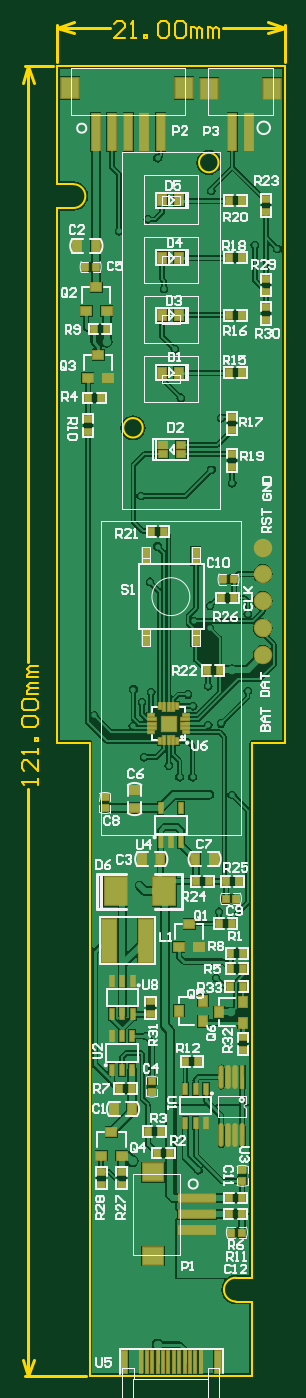
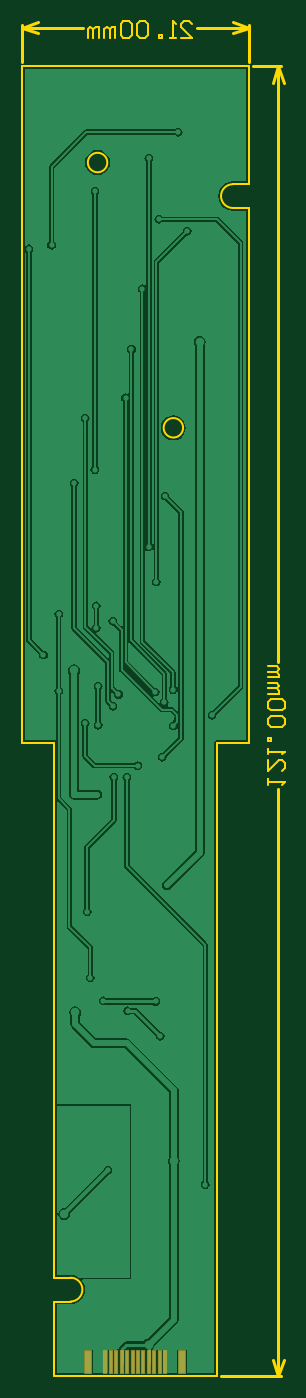
Circuit board: 10 layer files. Board 24.3 x 125.1 mm.
- drill: 风扇_V1.9.DRL (1966 bytes)
- bottom_copper: 风扇_V1.9.GBL (26276 bytes)
- bottom_silk: 风扇_V1.9.GBO (1809 bytes)
- paste: 风扇_V1.9.GBP (2049 bytes)
- bottom_mask: 风扇_V1.9.GBS (2054 bytes)
- outline: 风扇_V1.9.GKO (4417 bytes)
- top_copper: 风扇_V1.9.GTL (52779 bytes)
- top_silk: 风扇_V1.9.GTO (36858 bytes)
- paste: 风扇_V1.9.GTP (5336 bytes)
- top_mask: 风扇_V1.9.GTS (6082 bytes)

=== drill: 风扇_V1.9.DRL (1966 bytes, source withheld) ===
=== bottom_copper: 风扇_V1.9.GBL (26276 bytes, source omitted) ===
=== bottom_silk: 风扇_V1.9.GBO ===
%FSLAX25Y25*%
%MOIN*%
G70*
G01*
G75*
G04 Layer_Color=32896*
%ADD10C,0.05906*%
%ADD11R,0.02362X0.02756*%
%ADD12R,0.02756X0.02362*%
%ADD13R,0.03150X0.03937*%
%ADD14R,0.03937X0.03150*%
%ADD15R,0.02559X0.02165*%
%ADD16R,0.02165X0.02559*%
%ADD17R,0.03543X0.03150*%
%ADD18R,0.03543X0.03150*%
%ADD19R,0.01575X0.03937*%
%ADD20O,0.01181X0.07874*%
%ADD21R,0.01181X0.07874*%
%ADD22R,0.02362X0.07874*%
%ADD23R,0.01063X0.07874*%
%ADD24R,0.05118X0.05118*%
%ADD25R,0.00787X0.02362*%
%ADD26R,0.00787X0.03150*%
%ADD27R,0.02362X0.00787*%
%ADD28R,0.03150X0.00787*%
%ADD29R,0.05118X0.15748*%
%ADD30R,0.06299X0.07480*%
%ADD31R,0.02756X0.13386*%
%ADD32R,0.02756X0.06102*%
%ADD33R,0.07874X0.10000*%
%ADD34R,0.07480X0.06299*%
%ADD35R,0.13386X0.02756*%
%ADD36R,0.03150X0.02559*%
%ADD37R,0.03150X0.03543*%
%ADD38R,0.03150X0.03543*%
%ADD39C,0.01575*%
%ADD40C,0.01000*%
%ADD41C,0.02362*%
%ADD42C,0.00787*%
%ADD43C,0.01181*%
%ADD44C,0.01969*%
%ADD45C,0.03150*%
%ADD46C,0.00500*%
%ADD47C,0.00591*%
%ADD48C,0.00394*%
%ADD49C,0.00600*%
%ADD50C,0.00197*%
%ADD51C,0.00709*%
%ADD52C,0.01200*%
%ADD53C,0.06706*%
%ADD54R,0.03162X0.03556*%
%ADD55R,0.03556X0.03162*%
%ADD56R,0.03950X0.04737*%
%ADD57R,0.04737X0.03950*%
%ADD58R,0.03359X0.02965*%
%ADD59R,0.02965X0.03359*%
%ADD60R,0.04343X0.03950*%
%ADD61R,0.04343X0.03950*%
%ADD62R,0.02375X0.04737*%
%ADD63O,0.01981X0.08674*%
%ADD64R,0.01981X0.08674*%
%ADD65R,0.03162X0.08674*%
%ADD66R,0.01863X0.08674*%
%ADD67R,0.05918X0.05918*%
%ADD68R,0.01587X0.03162*%
%ADD69R,0.01587X0.03950*%
%ADD70R,0.03162X0.01587*%
%ADD71R,0.03950X0.01587*%
%ADD72R,0.05918X0.16548*%
%ADD73R,0.07099X0.08280*%
%ADD74R,0.03556X0.14186*%
%ADD75R,0.03556X0.06902*%
%ADD76R,0.08674X0.10800*%
%ADD77R,0.08280X0.07099*%
%ADD78R,0.14186X0.03556*%
%ADD79R,0.03950X0.03359*%
%ADD80R,0.03950X0.04343*%
%ADD81R,0.03950X0.04343*%
M02*

=== paste: 风扇_V1.9.GBP ===
%FSLAX25Y25*%
%MOIN*%
G70*
G01*
G75*
G04 Layer_Color=128*
%ADD10C,0.05906*%
%ADD11R,0.02362X0.02756*%
%ADD12R,0.02756X0.02362*%
%ADD13R,0.03150X0.03937*%
%ADD14R,0.03937X0.03150*%
%ADD15R,0.02559X0.02165*%
%ADD16R,0.02165X0.02559*%
%ADD17R,0.03543X0.03150*%
%ADD18R,0.03543X0.03150*%
%ADD19R,0.01575X0.03937*%
%ADD20O,0.01181X0.07874*%
%ADD21R,0.01181X0.07874*%
%ADD22R,0.02362X0.07874*%
%ADD23R,0.01063X0.07874*%
%ADD24R,0.05118X0.05118*%
%ADD25R,0.00787X0.02362*%
%ADD26R,0.00787X0.03150*%
%ADD27R,0.02362X0.00787*%
%ADD28R,0.03150X0.00787*%
%ADD29R,0.05118X0.15748*%
%ADD30R,0.06299X0.07480*%
%ADD31R,0.02756X0.13386*%
%ADD32R,0.02756X0.06102*%
%ADD33R,0.07874X0.10000*%
%ADD34R,0.07480X0.06299*%
%ADD35R,0.13386X0.02756*%
%ADD36R,0.03150X0.02559*%
%ADD37R,0.03150X0.03543*%
%ADD38R,0.03150X0.03543*%
%ADD39C,0.01575*%
%ADD40C,0.01000*%
%ADD41C,0.02362*%
%ADD42C,0.00787*%
%ADD43C,0.01181*%
%ADD44C,0.01969*%
%ADD45C,0.03150*%
%ADD46C,0.00500*%
%ADD47C,0.00591*%
%ADD48C,0.00394*%
%ADD49C,0.00600*%
%ADD50C,0.00197*%
%ADD51C,0.00709*%
%ADD52C,0.01200*%
%ADD53C,0.06706*%
%ADD54R,0.03162X0.03556*%
%ADD55R,0.03556X0.03162*%
%ADD56R,0.03950X0.04737*%
%ADD57R,0.04737X0.03950*%
%ADD58R,0.03359X0.02965*%
%ADD59R,0.02965X0.03359*%
%ADD60R,0.04343X0.03950*%
%ADD61R,0.04343X0.03950*%
%ADD62R,0.02375X0.04737*%
%ADD63O,0.01981X0.08674*%
%ADD64R,0.01981X0.08674*%
%ADD65R,0.03162X0.08674*%
%ADD66R,0.01863X0.08674*%
%ADD67R,0.05918X0.05918*%
%ADD68R,0.01587X0.03162*%
%ADD69R,0.01587X0.03950*%
%ADD70R,0.03162X0.01587*%
%ADD71R,0.03950X0.01587*%
%ADD72R,0.05918X0.16548*%
%ADD73R,0.07099X0.08280*%
%ADD74R,0.03556X0.14186*%
%ADD75R,0.03556X0.06902*%
%ADD76R,0.08674X0.10800*%
%ADD77R,0.08280X0.07099*%
%ADD78R,0.14186X0.03556*%
%ADD79R,0.03950X0.03359*%
%ADD80R,0.03950X0.04343*%
%ADD81R,0.03950X0.04343*%
D22*
X58438Y-471340D02*
D03*
X24422D02*
D03*
D23*
X42414D02*
D03*
X44383D02*
D03*
X46351D02*
D03*
X48320D02*
D03*
X50288D02*
D03*
X52257D02*
D03*
X40446D02*
D03*
X38477D02*
D03*
X36509D02*
D03*
X34540D02*
D03*
X32572D02*
D03*
X30603D02*
D03*
M02*

=== bottom_mask: 风扇_V1.9.GBS ===
%FSLAX25Y25*%
%MOIN*%
G70*
G01*
G75*
G04 Layer_Color=16711935*
%ADD10C,0.05906*%
%ADD11R,0.02362X0.02756*%
%ADD12R,0.02756X0.02362*%
%ADD13R,0.03150X0.03937*%
%ADD14R,0.03937X0.03150*%
%ADD15R,0.02559X0.02165*%
%ADD16R,0.02165X0.02559*%
%ADD17R,0.03543X0.03150*%
%ADD18R,0.03543X0.03150*%
%ADD19R,0.01575X0.03937*%
%ADD20O,0.01181X0.07874*%
%ADD21R,0.01181X0.07874*%
%ADD22R,0.02362X0.07874*%
%ADD23R,0.01063X0.07874*%
%ADD24R,0.05118X0.05118*%
%ADD25R,0.00787X0.02362*%
%ADD26R,0.00787X0.03150*%
%ADD27R,0.02362X0.00787*%
%ADD28R,0.03150X0.00787*%
%ADD29R,0.05118X0.15748*%
%ADD30R,0.06299X0.07480*%
%ADD31R,0.02756X0.13386*%
%ADD32R,0.02756X0.06102*%
%ADD33R,0.07874X0.10000*%
%ADD34R,0.07480X0.06299*%
%ADD35R,0.13386X0.02756*%
%ADD36R,0.03150X0.02559*%
%ADD37R,0.03150X0.03543*%
%ADD38R,0.03150X0.03543*%
%ADD39C,0.01575*%
%ADD40C,0.01000*%
%ADD41C,0.02362*%
%ADD42C,0.00787*%
%ADD43C,0.01181*%
%ADD44C,0.01969*%
%ADD45C,0.03150*%
%ADD46C,0.00500*%
%ADD47C,0.00591*%
%ADD48C,0.00394*%
%ADD49C,0.00600*%
%ADD50C,0.00197*%
%ADD51C,0.00709*%
%ADD52C,0.01200*%
%ADD53C,0.06706*%
%ADD54R,0.03162X0.03556*%
%ADD55R,0.03556X0.03162*%
%ADD56R,0.03950X0.04737*%
%ADD57R,0.04737X0.03950*%
%ADD58R,0.03359X0.02965*%
%ADD59R,0.02965X0.03359*%
%ADD60R,0.04343X0.03950*%
%ADD61R,0.04343X0.03950*%
%ADD62R,0.02375X0.04737*%
%ADD63O,0.01981X0.08674*%
%ADD64R,0.01981X0.08674*%
%ADD65R,0.03162X0.08674*%
%ADD66R,0.01863X0.08674*%
%ADD67R,0.05918X0.05918*%
%ADD68R,0.01587X0.03162*%
%ADD69R,0.01587X0.03950*%
%ADD70R,0.03162X0.01587*%
%ADD71R,0.03950X0.01587*%
%ADD72R,0.05918X0.16548*%
%ADD73R,0.07099X0.08280*%
%ADD74R,0.03556X0.14186*%
%ADD75R,0.03556X0.06902*%
%ADD76R,0.08674X0.10800*%
%ADD77R,0.08280X0.07099*%
%ADD78R,0.14186X0.03556*%
%ADD79R,0.03950X0.03359*%
%ADD80R,0.03950X0.04343*%
%ADD81R,0.03950X0.04343*%
D65*
X58438Y-471340D02*
D03*
X24422D02*
D03*
D66*
X42414D02*
D03*
X44383D02*
D03*
X46351D02*
D03*
X48320D02*
D03*
X50288D02*
D03*
X52257D02*
D03*
X40446D02*
D03*
X38477D02*
D03*
X36509D02*
D03*
X34540D02*
D03*
X32572D02*
D03*
X30603D02*
D03*
M02*

=== outline: 风扇_V1.9.GKO ===
%FSLAX25Y25*%
%MOIN*%
G70*
G01*
G75*
G04 Layer_Color=16711935*
%ADD10C,0.05906*%
%ADD11R,0.02362X0.02756*%
%ADD12R,0.02756X0.02362*%
%ADD13R,0.03150X0.03937*%
%ADD14R,0.03937X0.03150*%
%ADD15R,0.02559X0.02165*%
%ADD16R,0.02165X0.02559*%
%ADD17R,0.03543X0.03150*%
%ADD18R,0.03543X0.03150*%
%ADD19R,0.01575X0.03937*%
%ADD20O,0.01181X0.07874*%
%ADD21R,0.01181X0.07874*%
%ADD22R,0.02362X0.07874*%
%ADD23R,0.01063X0.07874*%
%ADD24R,0.05118X0.05118*%
%ADD25R,0.00787X0.02362*%
%ADD26R,0.00787X0.03150*%
%ADD27R,0.02362X0.00787*%
%ADD28R,0.03150X0.00787*%
%ADD29R,0.05118X0.15748*%
%ADD30R,0.06299X0.07480*%
%ADD31R,0.02756X0.13386*%
%ADD32R,0.02756X0.06102*%
%ADD33R,0.07874X0.10000*%
%ADD34R,0.07480X0.06299*%
%ADD35R,0.13386X0.02756*%
%ADD36R,0.03150X0.02559*%
%ADD37R,0.03150X0.03543*%
%ADD38R,0.03150X0.03543*%
%ADD39C,0.01575*%
%ADD40C,0.01000*%
%ADD41C,0.02362*%
%ADD42C,0.00787*%
%ADD43C,0.01181*%
%ADD44C,0.01969*%
%ADD45C,0.03150*%
%ADD46C,0.00500*%
%ADD47C,0.00591*%
%ADD48C,0.00394*%
%ADD49C,0.00600*%
%ADD50C,0.00197*%
%ADD51C,0.00709*%
%ADD52C,0.01200*%
%ADD53C,0.06706*%
%ADD54R,0.03162X0.03556*%
%ADD55R,0.03556X0.03162*%
%ADD56R,0.03950X0.04737*%
%ADD57R,0.04737X0.03950*%
%ADD58R,0.03359X0.02965*%
%ADD59R,0.02965X0.03359*%
%ADD60R,0.04343X0.03950*%
%ADD61R,0.04343X0.03950*%
%ADD62R,0.02375X0.04737*%
%ADD63O,0.01981X0.08674*%
%ADD64R,0.01981X0.08674*%
%ADD65R,0.03162X0.08674*%
%ADD66R,0.01863X0.08674*%
%ADD67R,0.05918X0.05918*%
%ADD68R,0.01587X0.03162*%
%ADD69R,0.01587X0.03950*%
%ADD70R,0.03162X0.01587*%
%ADD71R,0.03950X0.01587*%
%ADD72R,0.05918X0.16548*%
%ADD73R,0.07099X0.08280*%
%ADD74R,0.03556X0.14186*%
%ADD75R,0.03556X0.06902*%
%ADD76R,0.08674X0.10800*%
%ADD77R,0.08280X0.07099*%
%ADD78R,0.14186X0.03556*%
%ADD79R,0.03950X0.03359*%
%ADD80R,0.03950X0.04343*%
%ADD81R,0.03950X0.04343*%
D40*
X-11551Y-476378D02*
X10417D01*
X-11551Y0D02*
X-1394D01*
X-10551Y-476378D02*
Y-262882D01*
Y-216696D02*
Y0D01*
Y-476378D02*
X-8551Y-470378D01*
X-12551D02*
X-10551Y-476378D01*
X-12551Y-6000D02*
X-10551Y0D01*
X-8551Y-6000D01*
X82677Y1394D02*
Y14937D01*
X0Y1394D02*
Y14937D01*
X60333Y13937D02*
X82677D01*
X0D02*
X19145D01*
X76677Y15937D02*
X82677Y13937D01*
X76677Y11937D02*
X82677Y13937D01*
X0D02*
X6000Y11937D01*
X0Y13937D02*
X6000Y15937D01*
D42*
X64961Y-440551D02*
G03*
X64961Y-449213I0J-4331D01*
G01*
X5906Y-51575D02*
G03*
X5906Y-42913I0J4331D01*
G01*
X58662Y-35039D02*
G03*
X58662Y-35039I-3543J0D01*
G01*
X31102Y-131496D02*
G03*
X31102Y-131496I-3543J0D01*
G01*
X64961Y-440551D02*
X70866D01*
Y-246063D02*
X82677D01*
X70866Y-440551D02*
Y-246063D01*
X64961Y-449213D02*
X70866D01*
Y-476378D02*
Y-449213D01*
X11811Y-476378D02*
X70866D01*
X11811D02*
Y-246063D01*
X0D02*
X11811D01*
X0D02*
Y-51575D01*
X5906D01*
X0Y-42913D02*
X5906D01*
X82677Y-246063D02*
Y0D01*
X0Y-42913D02*
Y0D01*
X82677D01*
D49*
X-6952Y-261282D02*
Y-259283D01*
Y-260282D01*
X-12950D01*
X-11951Y-261282D01*
X-6952Y-252285D02*
Y-256284D01*
X-10951Y-252285D01*
X-11951D01*
X-12950Y-253285D01*
Y-255284D01*
X-11951Y-256284D01*
X-6952Y-250286D02*
Y-248286D01*
Y-249286D01*
X-12950D01*
X-11951Y-250286D01*
X-6952Y-245287D02*
X-7952D01*
Y-244288D01*
X-6952D01*
Y-245287D01*
X-11951Y-240289D02*
X-12950Y-239289D01*
Y-237290D01*
X-11951Y-236290D01*
X-7952D01*
X-6952Y-237290D01*
Y-239289D01*
X-7952Y-240289D01*
X-11951D01*
Y-234291D02*
X-12950Y-233291D01*
Y-231292D01*
X-11951Y-230292D01*
X-7952D01*
X-6952Y-231292D01*
Y-233291D01*
X-7952Y-234291D01*
X-11951D01*
X-6952Y-228293D02*
X-10951D01*
Y-227293D01*
X-9951Y-226293D01*
X-6952D01*
X-9951D01*
X-10951Y-225294D01*
X-9951Y-224294D01*
X-6952D01*
Y-222295D02*
X-10951D01*
Y-221295D01*
X-9951Y-220295D01*
X-6952D01*
X-9951D01*
X-10951Y-219296D01*
X-9951Y-218296D01*
X-6952D01*
X24744Y10338D02*
X20745D01*
X24744Y14337D01*
Y15336D01*
X23744Y16336D01*
X21744D01*
X20745Y15336D01*
X26743Y10338D02*
X28742D01*
X27742D01*
Y16336D01*
X26743Y15336D01*
X31741Y10338D02*
Y11338D01*
X32741D01*
Y10338D01*
X31741D01*
X36740Y15336D02*
X37739Y16336D01*
X39739D01*
X40738Y15336D01*
Y11338D01*
X39739Y10338D01*
X37739D01*
X36740Y11338D01*
Y15336D01*
X42738D02*
X43737Y16336D01*
X45737D01*
X46736Y15336D01*
Y11338D01*
X45737Y10338D01*
X43737D01*
X42738Y11338D01*
Y15336D01*
X48736Y10338D02*
Y14337D01*
X49735D01*
X50735Y13337D01*
Y10338D01*
Y13337D01*
X51735Y14337D01*
X52734Y13337D01*
Y10338D01*
X54734D02*
Y14337D01*
X55733D01*
X56733Y13337D01*
Y10338D01*
Y13337D01*
X57733Y14337D01*
X58732Y13337D01*
Y10338D01*
M02*

=== top_copper: 风扇_V1.9.GTL (52779 bytes, source omitted) ===
=== top_silk: 风扇_V1.9.GTO (36858 bytes, source omitted) ===
=== paste: 风扇_V1.9.GTP ===
%FSLAX25Y25*%
%MOIN*%
G70*
G01*
G75*
G04 Layer_Color=8421504*
%ADD10C,0.05906*%
%ADD11R,0.02362X0.02756*%
%ADD12R,0.02756X0.02362*%
%ADD13R,0.03150X0.03937*%
%ADD14R,0.03937X0.03150*%
%ADD15R,0.02559X0.02165*%
%ADD16R,0.02165X0.02559*%
%ADD17R,0.03543X0.03150*%
%ADD18R,0.03543X0.03150*%
%ADD19R,0.01575X0.03937*%
%ADD20O,0.01181X0.07874*%
%ADD21R,0.01181X0.07874*%
%ADD22R,0.02362X0.07874*%
%ADD23R,0.01063X0.07874*%
%ADD24R,0.05118X0.05118*%
%ADD25R,0.00787X0.02362*%
%ADD26R,0.00787X0.03150*%
%ADD27R,0.02362X0.00787*%
%ADD28R,0.03150X0.00787*%
%ADD29R,0.05118X0.15748*%
%ADD30R,0.06299X0.07480*%
%ADD31R,0.02756X0.13386*%
%ADD32R,0.02756X0.06102*%
%ADD33R,0.07874X0.10000*%
%ADD34R,0.07480X0.06299*%
%ADD35R,0.13386X0.02756*%
%ADD36R,0.03150X0.02559*%
%ADD37R,0.03150X0.03543*%
%ADD38R,0.03150X0.03543*%
%ADD39C,0.01575*%
%ADD40C,0.01000*%
%ADD41C,0.02362*%
%ADD42C,0.00787*%
%ADD43C,0.01181*%
%ADD44C,0.01969*%
%ADD45C,0.03150*%
%ADD46C,0.00500*%
%ADD47C,0.00591*%
%ADD48C,0.00394*%
%ADD49C,0.00600*%
%ADD50C,0.00197*%
%ADD51C,0.00709*%
%ADD52C,0.01200*%
D10*
X74810Y-204319D02*
D03*
Y-184520D02*
D03*
Y-214052D02*
D03*
Y-175140D02*
D03*
Y-194340D02*
D03*
D11*
X64320Y-193380D02*
D03*
X59595D02*
D03*
X61268Y-296460D02*
D03*
X65992D02*
D03*
X50358D02*
D03*
X55082D02*
D03*
X54298Y-219680D02*
D03*
X59022D02*
D03*
X38982Y-169340D02*
D03*
X34258D02*
D03*
X62348Y-48890D02*
D03*
X67072D02*
D03*
X62348Y-69699D02*
D03*
X67072D02*
D03*
X62348Y-90565D02*
D03*
X67072D02*
D03*
X62348Y-111431D02*
D03*
X67072D02*
D03*
X51362Y-362000D02*
D03*
X46638D02*
D03*
X62998Y-322550D02*
D03*
X67722D02*
D03*
X22548Y-371850D02*
D03*
X27272D02*
D03*
X67722Y-328220D02*
D03*
X62998D02*
D03*
X32968Y-387431D02*
D03*
X37692D02*
D03*
X41012Y-395201D02*
D03*
X36288D02*
D03*
X58908Y-311800D02*
D03*
X63632D02*
D03*
X67252Y-417360D02*
D03*
X62528D02*
D03*
X13228Y-95560D02*
D03*
X17952D02*
D03*
X15894Y-120672D02*
D03*
X11170D02*
D03*
X62588Y-411570D02*
D03*
X67312D02*
D03*
X67542Y-334760D02*
D03*
X62818D02*
D03*
D12*
X75900Y-48218D02*
D03*
Y-52942D02*
D03*
X63550Y-145792D02*
D03*
Y-141068D02*
D03*
Y-127488D02*
D03*
Y-132212D02*
D03*
X11170Y-132982D02*
D03*
Y-128258D02*
D03*
X15960Y-401958D02*
D03*
Y-406682D02*
D03*
X23470Y-401958D02*
D03*
Y-406682D02*
D03*
X75900Y-92272D02*
D03*
Y-87548D02*
D03*
Y-77258D02*
D03*
Y-81982D02*
D03*
X67580Y-353168D02*
D03*
Y-357892D02*
D03*
X34010Y-340098D02*
D03*
Y-344822D02*
D03*
D13*
X56967Y-288320D02*
D03*
X50274D02*
D03*
X27277Y-379230D02*
D03*
X20583D02*
D03*
X38137Y-111431D02*
D03*
X44436D02*
D03*
X38137Y-90565D02*
D03*
X44436D02*
D03*
X38137Y-69699D02*
D03*
X44436D02*
D03*
X38137Y-48833D02*
D03*
X44436D02*
D03*
X30863Y-288370D02*
D03*
X37556D02*
D03*
X7254Y-65310D02*
D03*
X13947D02*
D03*
D14*
X28150Y-263154D02*
D03*
Y-269847D02*
D03*
D15*
X34400Y-369044D02*
D03*
Y-372981D02*
D03*
X17330Y-265903D02*
D03*
Y-269840D02*
D03*
X67290Y-401473D02*
D03*
Y-405410D02*
D03*
D16*
X60283Y-186580D02*
D03*
X64220D02*
D03*
X65197Y-302680D02*
D03*
X61260D02*
D03*
X10133Y-73030D02*
D03*
X14070D02*
D03*
X67230Y-424130D02*
D03*
X63293D02*
D03*
D17*
X14252Y-80470D02*
D03*
X10512Y-89131D02*
D03*
X14910Y-104872D02*
D03*
X11170Y-113533D02*
D03*
X47964Y-311790D02*
D03*
X44224Y-320452D02*
D03*
X16000Y-396131D02*
D03*
X19740Y-387470D02*
D03*
D18*
X17992Y-89131D02*
D03*
X18650Y-113533D02*
D03*
X51704Y-320452D02*
D03*
X23480Y-396131D02*
D03*
D19*
X27480Y-332618D02*
D03*
X20000D02*
D03*
X23740D02*
D03*
Y-344823D02*
D03*
X20000D02*
D03*
X27480D02*
D03*
X54100Y-371938D02*
D03*
X46620D02*
D03*
X50360D02*
D03*
Y-384142D02*
D03*
X46620D02*
D03*
X54100D02*
D03*
X19800Y-364902D02*
D03*
X27280D02*
D03*
X23540D02*
D03*
Y-352698D02*
D03*
X27280D02*
D03*
X19800D02*
D03*
X37570Y-269828D02*
D03*
X45050D02*
D03*
X41310Y-282032D02*
D03*
X45050D02*
D03*
X37570D02*
D03*
D20*
X59663Y-388830D02*
D03*
X62222D02*
D03*
X64781D02*
D03*
X67340D02*
D03*
X59663Y-367570D02*
D03*
X62222D02*
D03*
X64781D02*
D03*
D21*
X67340D02*
D03*
D22*
X58438Y-471340D02*
D03*
X24422D02*
D03*
D23*
X52257D02*
D03*
X50288D02*
D03*
X48320D02*
D03*
X46351D02*
D03*
X44383D02*
D03*
X40446D02*
D03*
X38477D02*
D03*
X36509D02*
D03*
X34540D02*
D03*
X32572D02*
D03*
X30603D02*
D03*
X42414D02*
D03*
D24*
X40494Y-239053D02*
D03*
D25*
X43644Y-245352D02*
D03*
X37345D02*
D03*
Y-232754D02*
D03*
X43644D02*
D03*
D26*
X42069Y-244959D02*
D03*
X40494D02*
D03*
X38920D02*
D03*
Y-233148D02*
D03*
X40494D02*
D03*
X42069D02*
D03*
D27*
X34195Y-242203D02*
D03*
Y-235904D02*
D03*
X46794D02*
D03*
Y-242203D02*
D03*
D28*
X34589Y-240628D02*
D03*
Y-239053D02*
D03*
Y-237478D02*
D03*
X46400D02*
D03*
Y-239053D02*
D03*
Y-240628D02*
D03*
D29*
X18909Y-318063D02*
D03*
X32294D02*
D03*
D30*
X78067Y-8120D02*
D03*
X55272D02*
D03*
X46183Y-8049D02*
D03*
X4687D02*
D03*
D31*
X69642Y-24098D02*
D03*
X63736D02*
D03*
X13978Y-24027D02*
D03*
X19884D02*
D03*
X25789D02*
D03*
X31695D02*
D03*
X37600D02*
D03*
D32*
X50394Y-177953D02*
D03*
Y-207677D02*
D03*
X32283Y-177953D02*
D03*
Y-207677D02*
D03*
D33*
X38970Y-300100D02*
D03*
X21253D02*
D03*
D34*
X34958Y-432693D02*
D03*
Y-402260D02*
D03*
D35*
X50935Y-411551D02*
D03*
Y-417457D02*
D03*
Y-423362D02*
D03*
D36*
X44859Y-137733D02*
D03*
X38560D02*
D03*
X44859Y-141080D02*
D03*
X38560D02*
D03*
D37*
X67551Y-347800D02*
D03*
X58890Y-344060D02*
D03*
X52862Y-347280D02*
D03*
X44201Y-343540D02*
D03*
D38*
X67551Y-340320D02*
D03*
X52862Y-339800D02*
D03*
M02*

=== top_mask: 风扇_V1.9.GTS (6082 bytes, source omitted) ===
